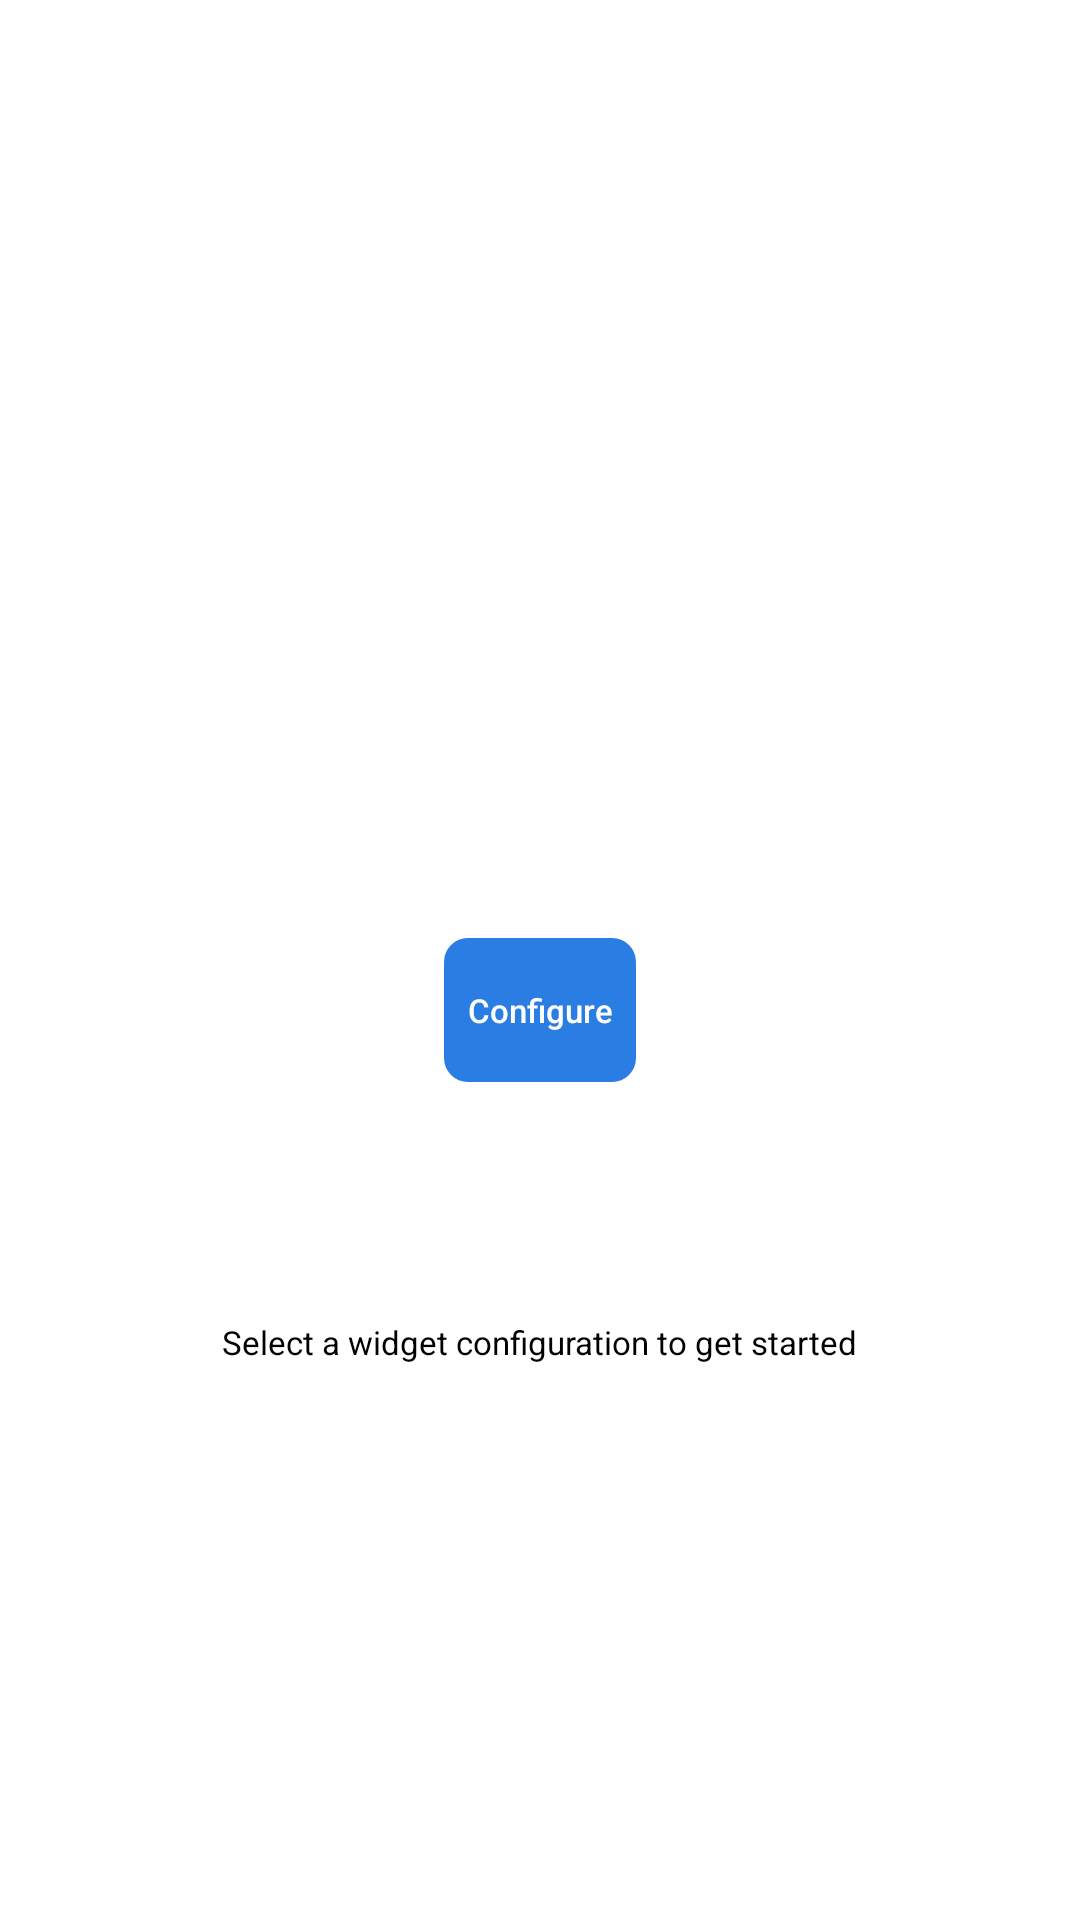

Produce the Android XML layout that renders to this screen, including the resource entries it uses.
<!-- AndroidManifest.xml: application theme Theme.PeekTransit -->
<!-- res/layout/peek_transit_small_widget_initial_layout.xml -->
<?xml version="1.0" encoding="utf-8"?>
<LinearLayout xmlns:android="http://schemas.android.com/apk/res/android"
    android:orientation="vertical"
    android:layout_width="match_parent"
    android:layout_height="match_parent"
    android:gravity="center"
    android:weightSum="100"
    android:background="@drawable/widget_rounded_corner"
    android:id="@+id/peek_transit_small_widget_initial_layout"
>

    <ImageView
        android:layout_width="48dp"
        android:layout_height="48dp"
        android:layout_gravity="center"
        android:contentDescription="@string/peek_transit_logo"
        android:src="@mipmap/ic_launcher"
        android:layout_weight="30"
        />

    <Button
        android:id="@+id/configure_small_widget_btn"
        android:layout_width="64dp"
        android:layout_height="48dp"
        android:text="@string/configure"
        android:textColor="@color/onPrimary"
        android:layout_gravity="center"
        android:textAllCaps="false"
        android:textSize="11sp"
        android:background="@drawable/round_corners"
        android:backgroundTint="@color/primary"
        />

    <TextView
        android:layout_width="wrap_content"
        android:layout_height="wrap_content"
        android:text="@string/select_a_widget_configuration_to_get_started"
        android:textSize="11sp"
        android:gravity="center"
        android:layout_gravity="center"
        android:textAlignment="center"
        android:textColor="@color/onBackground"
        android:layout_weight="30"
        android:paddingHorizontal="10dp"
    />


</LinearLayout>
<!-- resources referenced by this layout -->
<resources>
  <color name="onBackground">#FF000000</color>
  <color name="onPrimary">#FFFFFFFF</color>
  <color name="primary">#FF2A7DE3</color>
  <!-- drawable round_corners (drawable) -->
  <?xml version="1.0" encoding="utf-8"?>
  <shape xmlns:android="http://schemas.android.com/apk/res/android">
      <corners  android:radius="8dp"/>
  </shape>
  <!-- drawable widget_rounded_corner (drawable) -->
  <?xml version="1.0" encoding="utf-8"?>
  <shape xmlns:android="http://schemas.android.com/apk/res/android">
      <solid android:color="@color/surface" />
      <corners android:radius="@dimen/widgets_round_corners_radius"/>
  </shape>
  <!-- mipmap ic_launcher (mipmap-anydpi-v26) -->
  <?xml version="1.0" encoding="utf-8"?>
  <adaptive-icon xmlns:android="http://schemas.android.com/apk/res/android">
    <background android:drawable="@color/splash_background"/>
    <foreground android:drawable="@mipmap/ic_launcher_foreground"/>
    <monochrome android:drawable="@mipmap/ic_launcher_monochrome"/>
  </adaptive-icon>
  <string name="configure">Configure</string>
  <string name="peek_transit_logo">Peek Transit Logo</string>
  <string name="select_a_widget_configuration_to_get_started">Select a widget configuration to get started</string>
  <style name="Theme.PeekTransit" parent="android:Theme.Material.Light.NoActionBar">
          <item name="android:windowBackground">@color/splash_background</item>
          <item name="android:statusBarColor">@color/splash_background</item>
          <item name="android:navigationBarColor">@color/splash_background</item>
          <item name="android:windowLightStatusBar">true</item>
          <item name="android:windowLightNavigationBar">true</item>
      </style>
  <color name="surface">#FFFFFFFF</color>
  <dimen name="widgets_round_corners_radius">4dp</dimen>
  <color name="splash_background">#FFFFFFFF</color>
</resources>
